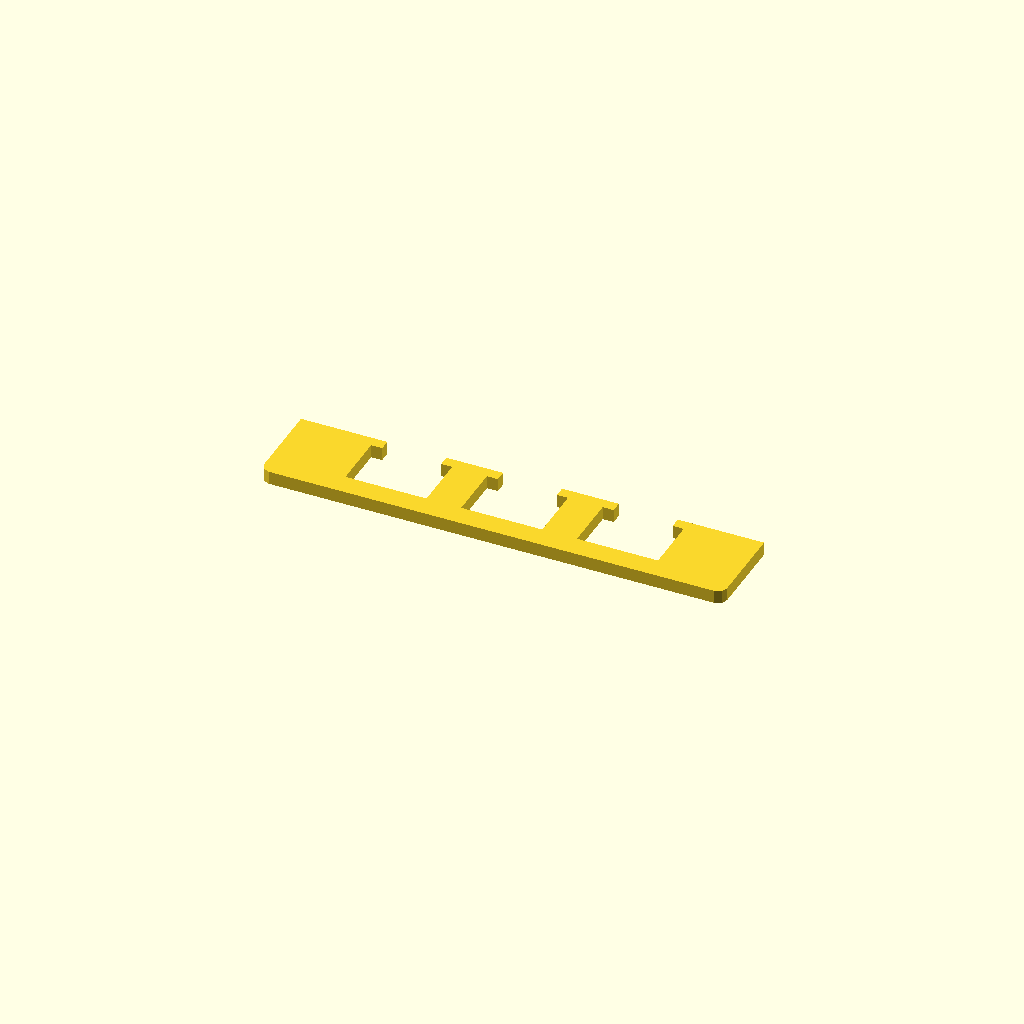
Cell 1: rendered with the file's own defaults.
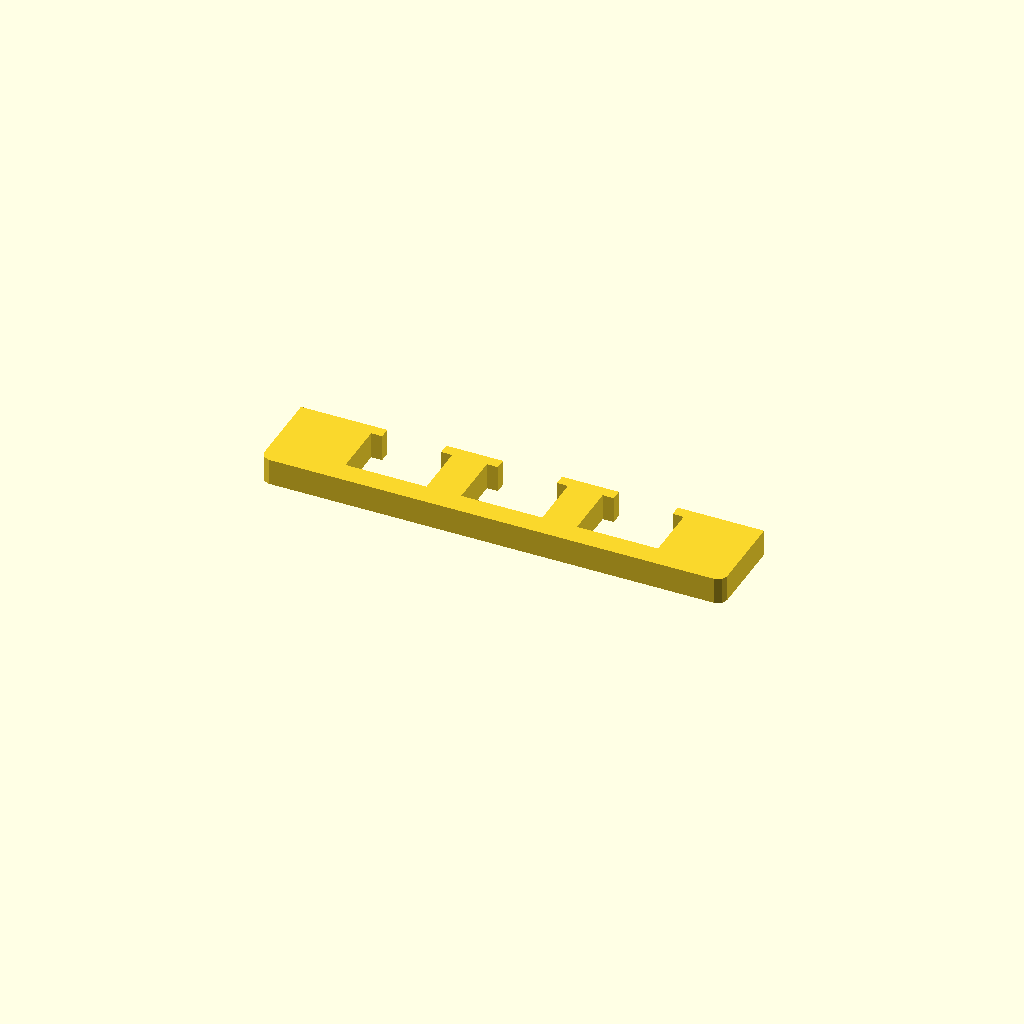
Cell 2: profile_height = 12 (everything else at default).
All cells are drawn from one camera (rotation 55°, 0°, 25°, orthographic, colour scheme Cornfield), so only the parameter changes between them.
OpenSCAD source file optional_data/data/sketch1/overslots/part_0082.scad:
$fn = 32;

// ----------------------------------------------------------------------
// Oversize slot bar: 210 mm bar with 3 oversize windows
// ----------------------------------------------------------------------

// --- parameters (mm) ---
profile_height = 6;       // extrusion height
profile_points = 32;      // points of the closed outline

profile = [[0, 4], [1.172, 1.172], [4, 0], [206, 0], [208.828, 1.172], [210, 4], [210, 40], [170.875, 40], [170.875, 35], [175.875, 35], [175.875, 10], [139.125, 10], [139.125, 35], [144.125, 35], [144.125, 40], [118.375, 40], [118.375, 35], [123.375, 35], [123.375, 10], [86.625, 10], [86.625, 35], [91.625, 35], [91.625, 40], [65.875, 40], [65.875, 35], [70.875, 35], [70.875, 10], [34.125, 10], [34.125, 35], [39.125, 35], [39.125, 40], [0, 40]];  // single closed polygon, 32 points, counter clockwise

// --- the one profile operation ---
linear_extrude(height = profile_height) polygon(points = profile);
Customizer parameters (derived from the source; name, type, default, range or options):
profile_height: number, default 6
profile_points: number, default 32
